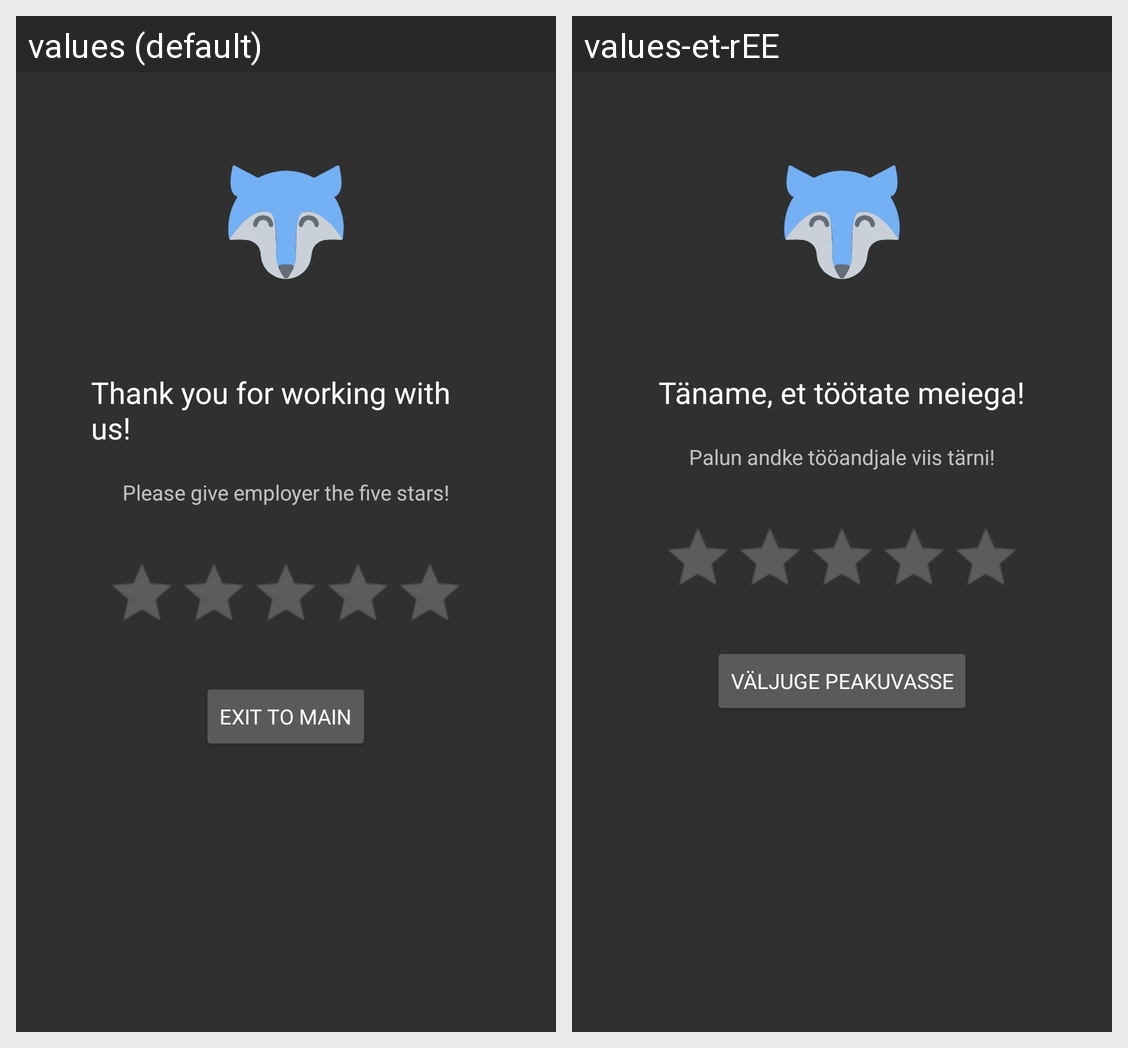

The Android screen above is rendered under two locales of the same app. Produce the string resources it draws, with the default and per-locale values.
Android screen res/layout/activity_end_work.xml rendered under 2 locales, left to right: values (default), values-et-rEE. Device: Nexus 5 (rendered at 1080×1920; each locale shown at half size, 540×960, under a caption strip naming it); theme AppTheme.
Strings drawn on this screen, with the default value and each locale's value (text and hints the layout hard-codes, and strings that could not be matched under every locale, appear in the picture but are not listed):

thank_you_with_working_with_us
  values: Thank you for working with us!
  values-et-rEE: Täname, et töötate meiega!

please_give_employer_the_five_stars
  values: Please give employer the five stars!
  values-et-rEE: Palun andke tööandjale viis tärni!

exit_to_main
  values: Exit to main
  values-et-rEE: Väljuge peakuvasse
